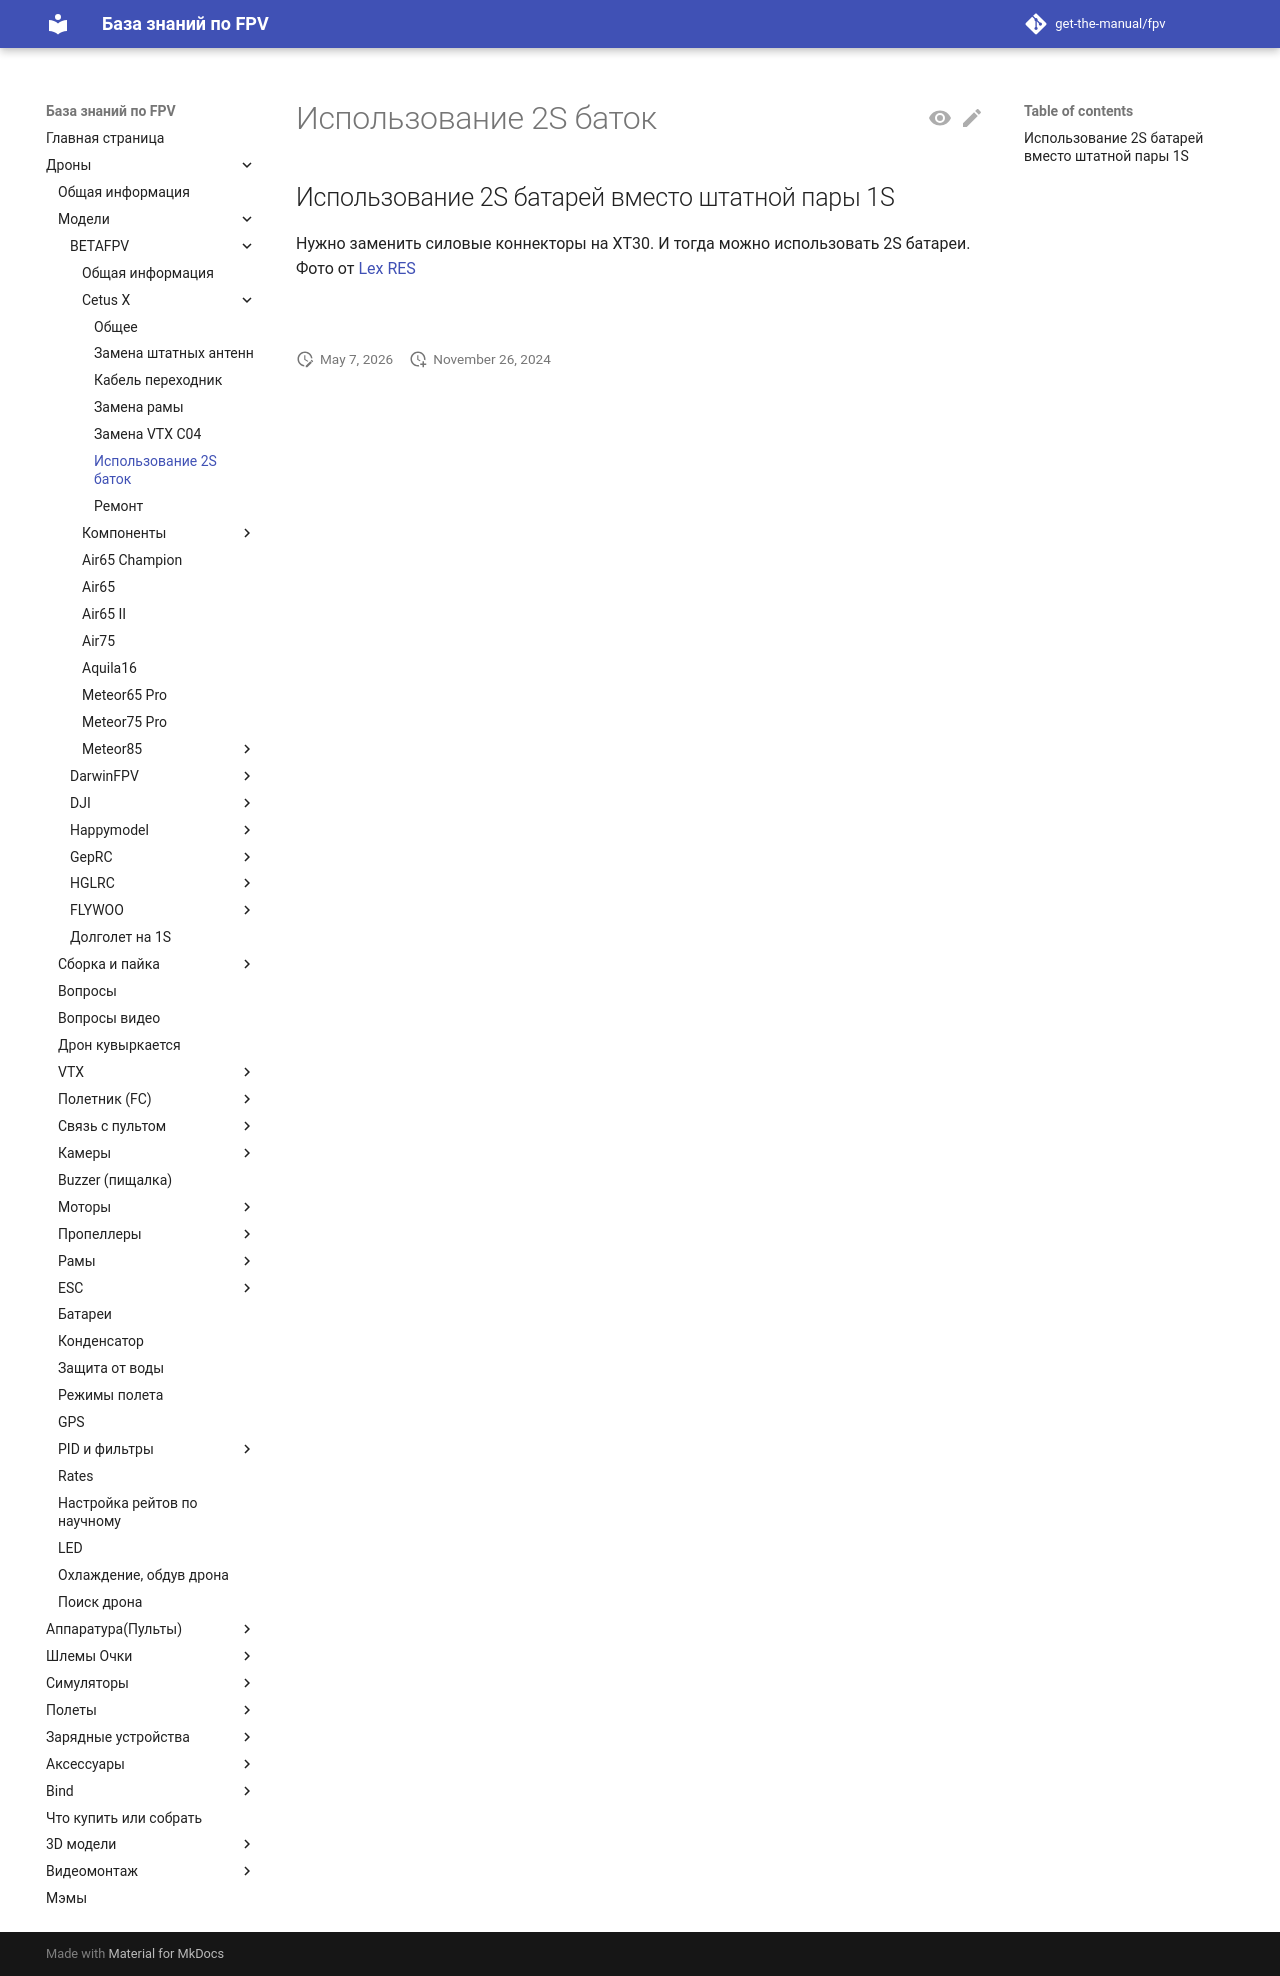

repository: get-the-manual/fpv · page: 00_Drones/01_Models/Betafpv/10_Cetus_X/Ispolzovanie_2S_batok/index.html · generator: mkdocs

## Использование 2S батарей вместо штатной пары 1S
Нужно заменить силовые коннекторы на XT30. И тогда можно использовать 2S батареи.  
Фото от [Lex RES](https://t.me/meganoobe)  
![](Bat1.jpg)  
![](Bat2.jpg)
